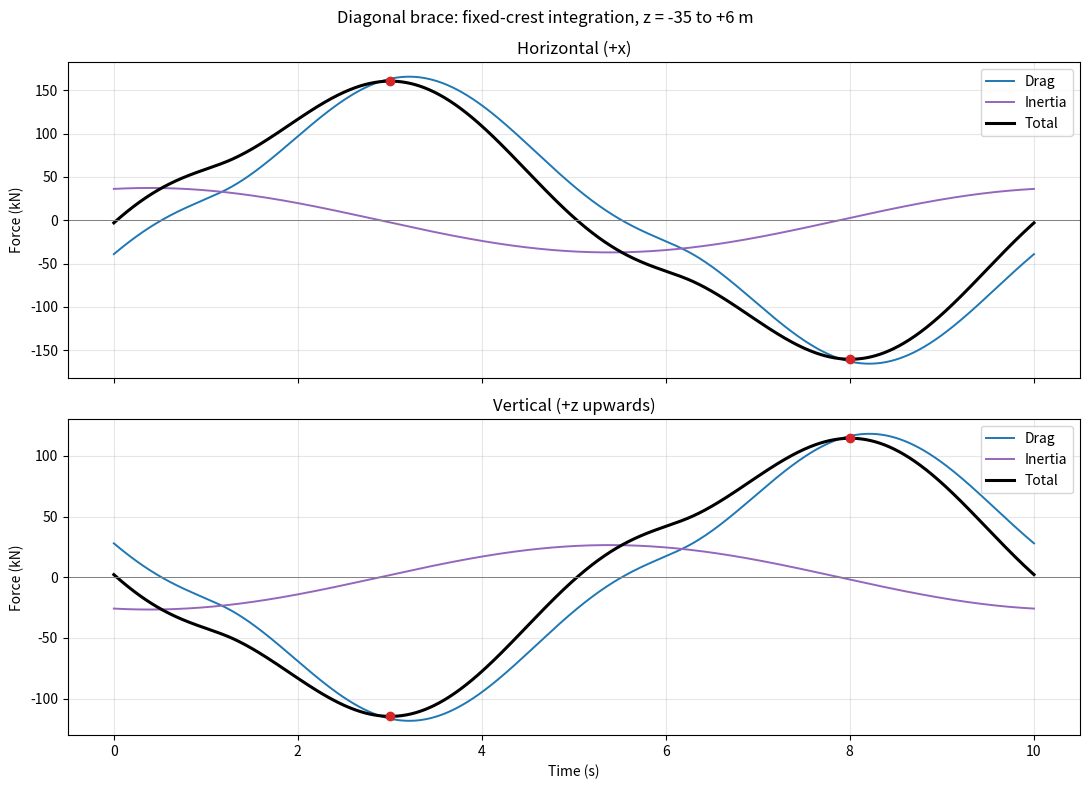

Write Python code to recreate this figure.
"""Run directly in Spyder.

Wave-only Morison forces on a brace rising in +x, with a 42 m rise
and 30 m horizontal span. Origin: x=0 at the brace's SWL crossing.
Fixed integration limits z=-35 to +6 m for drag AND inertia throughout
one cycle. This is the requested fixed-crest approximation.
Positive x is the wave direction; positive z is upwards.
"""
import numpy as np
from scipy.integrate import quad
from scipy.optimize import minimize_scalar
import matplotlib.pyplot as plt

# ---------- Parameters ----------
rho = 1025.0
Cd = 1.2
Cm = 0.8
D = 1.0
a = 6.0
k = 0.043
omega = 0.628
d = 40.0
z_min = -35.0
z_max = 6.0                 # Fixed crest elevation for BOTH force terms
rise = 42.0
span = 30.0

alpha = np.arctan2(rise, span)
s = np.sin(alpha)
c = np.cos(alpha)
m = span / rise
T = 2 * np.pi / omega
B = a * omega / np.sinh(k * d)


def normal_kinematics(z, t):
    theta = omega*t - k*m*z
    R = k*(z + d)
    u = B*np.cosh(R)*np.sin(theta)
    w = B*np.sinh(R)*np.cos(theta)
    ax = B*omega*np.cosh(R)*np.cos(theta)
    az = -B*omega*np.sinh(R)*np.sin(theta)
    # Unit normal n = (sin(alpha), 0, -cos(alpha)).
    return u*s - w*c, ax*s - az*c


def force_components(t):
    def drag_integrand(z):
        un, _ = normal_kinematics(z, t)
        return un*abs(un)

    I_drag = quad(drag_integrand, z_min, z_max,
                  epsabs=1e-7, epsrel=1e-8, limit=150)[0]
    I_inertia = quad(lambda z: normal_kinematics(z, t)[1],
                     z_min, z_max, epsabs=1e-7, epsrel=1e-8)[0]

    # dl = dz/sin(alpha): signed normal forces on the entire brace.
    Fd_n = 0.5*rho*Cd*D*I_drag/s
    Fi_n = rho*Cm*np.pi*D**2/4*I_inertia/s

    # Project using n: horizontal positive right, vertical positive up.
    Fd_x = Fd_n*s
    Fi_x = Fi_n*s
    Fd_z = -Fd_n*c
    Fi_z = -Fi_n*c

    # Add forces AT THE SAME TIME, then find the total's maximum.
    Ft_x = Fd_x + Fi_x
    Ft_z = Fd_z + Fi_z

    # This order is used in the results and plotting below.
    return np.array([Fd_x, Fi_x, Ft_x, Fd_z, Fi_z, Ft_z])


def find_extreme(t_list, values, component, maximum=True):
    sign = 1 if maximum else -1
    idx = np.argmax(sign*values[:, component])
    guess = t_list[idx]
    dt = t_list[1] - t_list[0]
    result = minimize_scalar(
        lambda t: -sign*force_components(t)[component],
        bounds=(guess-dt, guess+dt), method='bounded',
        options={'xatol': 1e-10})
    time = result.x % T
    force = force_components(time)[component]
    phase = np.degrees(omega*time)
    return force, time, phase


def main():
    t_list = np.linspace(0, T, 2000, endpoint=False)
    values = np.array([force_components(t) for t in t_list])
    names = ['Drag x', 'Inertia x', 'Total x',
             'Drag z', 'Inertia z', 'Total z']
    print(f'Brace angle = {np.degrees(alpha):.3f} degrees')
    print(f'Wave period = {T:.5f} s')
    print(f'Fixed integration limits: {z_min} to {z_max} m')
    print('Positive x: wave direction. Positive z: upwards.')
    print('Total = drag + inertia at the same instant.\n')
    print(f'{"Force":<12}{"Extreme":<10}{"kN":>12}{"Time (s)":>13}{"omega*t (deg)":>17}')
    extremes = {}
    for j, name in enumerate(names):
        for maximum, label in [(True, 'Maximum'), (False, 'Minimum')]:
            f, time, phase = find_extreme(t_list, values, j, maximum)
            extremes[j, maximum] = (f, time, phase)
            print(f'{name:<12}{label:<10}{f/1000:>12.3f}{time:>13.5f}{phase:>17.3f}')

    # Close the periodic curves at t=T.
    ts = np.r_[t_list, T]
    ys = np.vstack([values, values[0]])/1000
    fig, axes = plt.subplots(2, 1, figsize=(11, 8), sharex=True)
    for ax, columns, direction in [
            (axes[0], [0, 1, 2], 'Horizontal (+x)'),
            (axes[1], [3, 4, 5], 'Vertical (+z upwards)')]:
        for j, label, color in zip(columns, ['Drag', 'Inertia', 'Total'],
                                    ['tab:blue', 'tab:purple', 'black']):
            ax.plot(ts, ys[:, j], label=label, color=color,
                    linewidth=2.2 if label == 'Total' else 1.4)
        total_column = columns[-1]
        for maximum in [True, False]:
            f, time, _ = extremes[total_column, maximum]
            ax.scatter(time, f/1000, color='tab:red', zorder=5)
        ax.axhline(0, color='grey', linewidth=0.7)
        ax.set_ylabel('Force (kN)')
        ax.set_title(direction)
        ax.grid(alpha=0.3)
        ax.legend()
    axes[1].set_xlabel('Time (s)')
    fig.suptitle('Diagonal brace: fixed-crest integration, z = -35 to +6 m')
    fig.tight_layout()
    plt.show()


if __name__ == '__main__':
    main()
